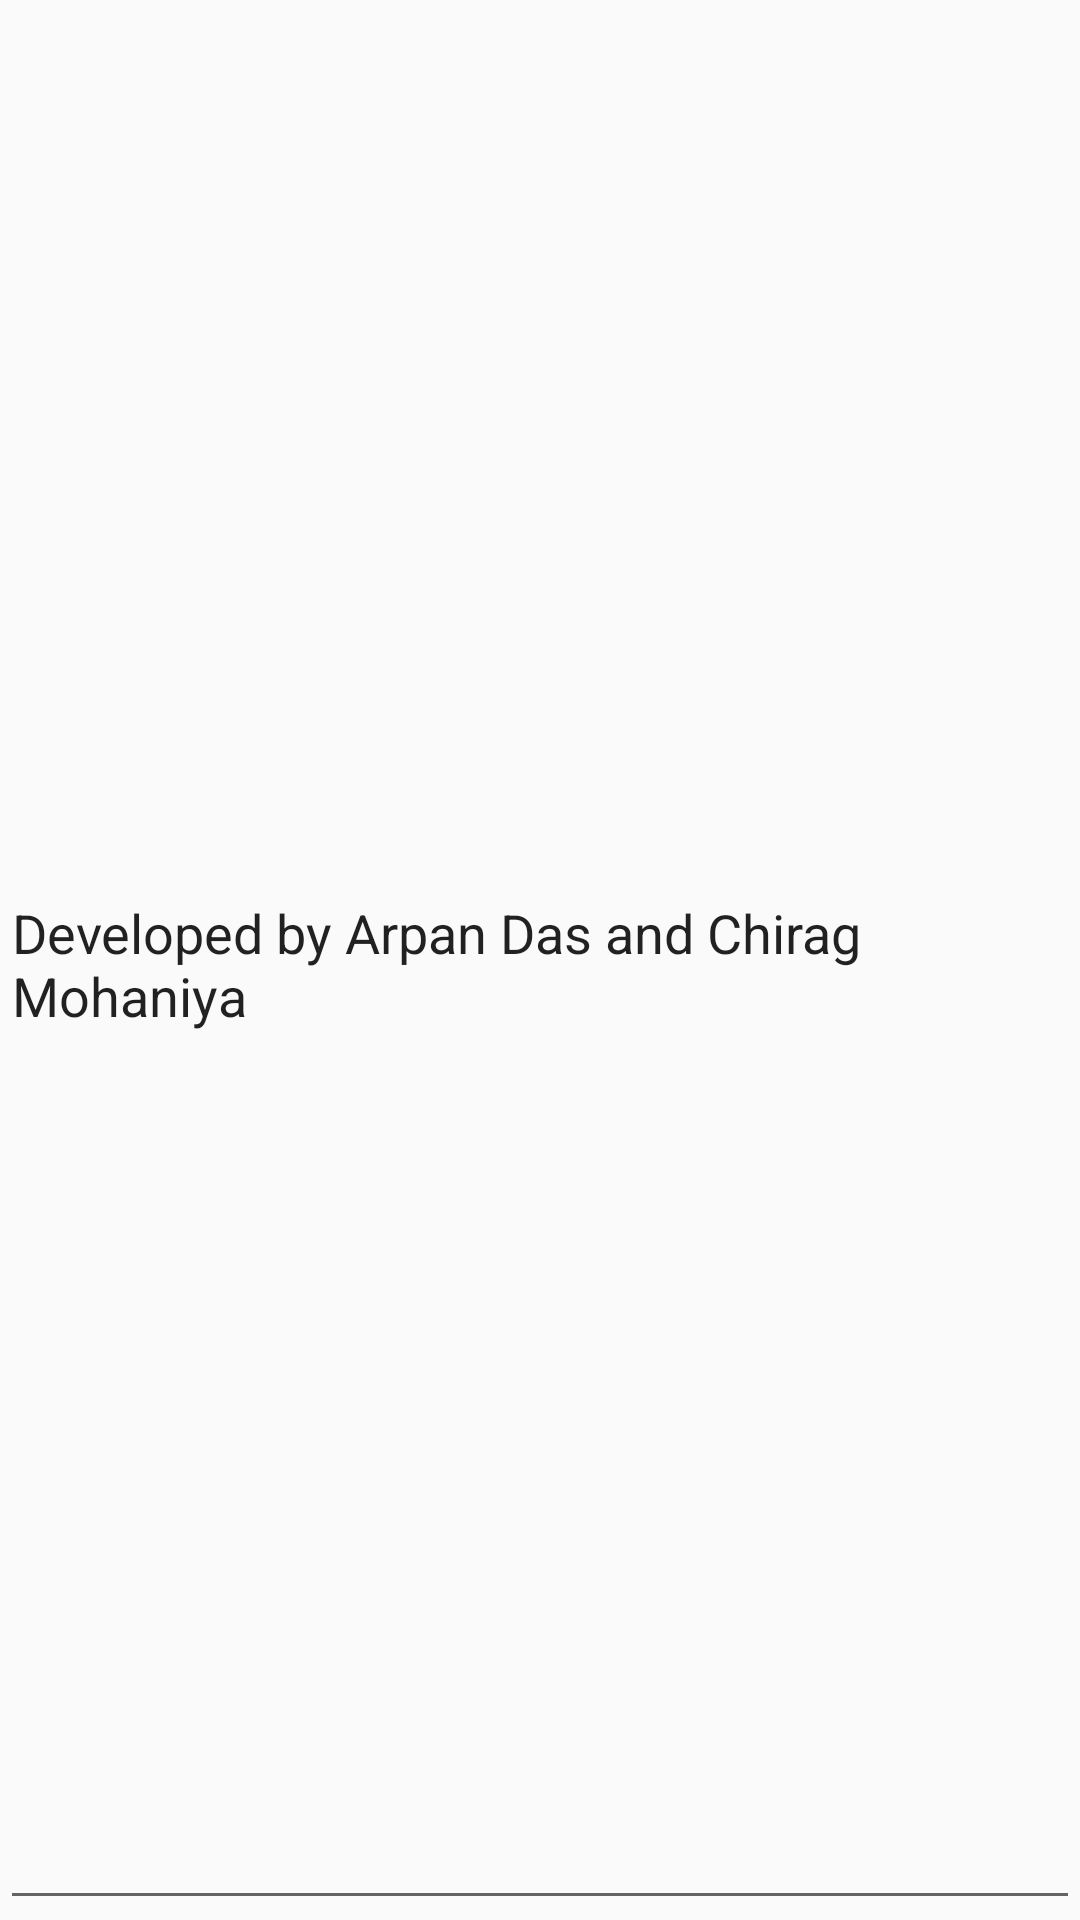

Produce the Android XML layout that renders to this screen, including the resource entries it uses.
<!-- AndroidManifest.xml: application theme Theme.AppCompat.Light.NoActionBar -->
<!-- res/layout/activity_developer.xml -->
<?xml version="1.0" encoding="utf-8"?>
<androidx.constraintlayout.widget.ConstraintLayout xmlns:android="http://schemas.android.com/apk/res/android"
    xmlns:app="http://schemas.android.com/apk/res-auto"
    xmlns:tools="http://schemas.android.com/tools"
    android:layout_width="match_parent"
    android:layout_height="match_parent"
    tools:context=".developer">
<androidx.appcompat.widget.AppCompatAutoCompleteTextView
    android:layout_width="match_parent"
    android:layout_height="match_parent"
    android:text="Developed by Arpan Das and Chirag Mohaniya"
    app:layout_constraintBottom_toBottomOf="parent"
    app:layout_constraintStart_toStartOf="parent"
    app:layout_constraintTop_toTopOf="parent"
    app:layout_constraintEnd_toEndOf="parent"
    />
</androidx.constraintlayout.widget.ConstraintLayout>
<!-- resources referenced by this layout -->
<resources>

</resources>
